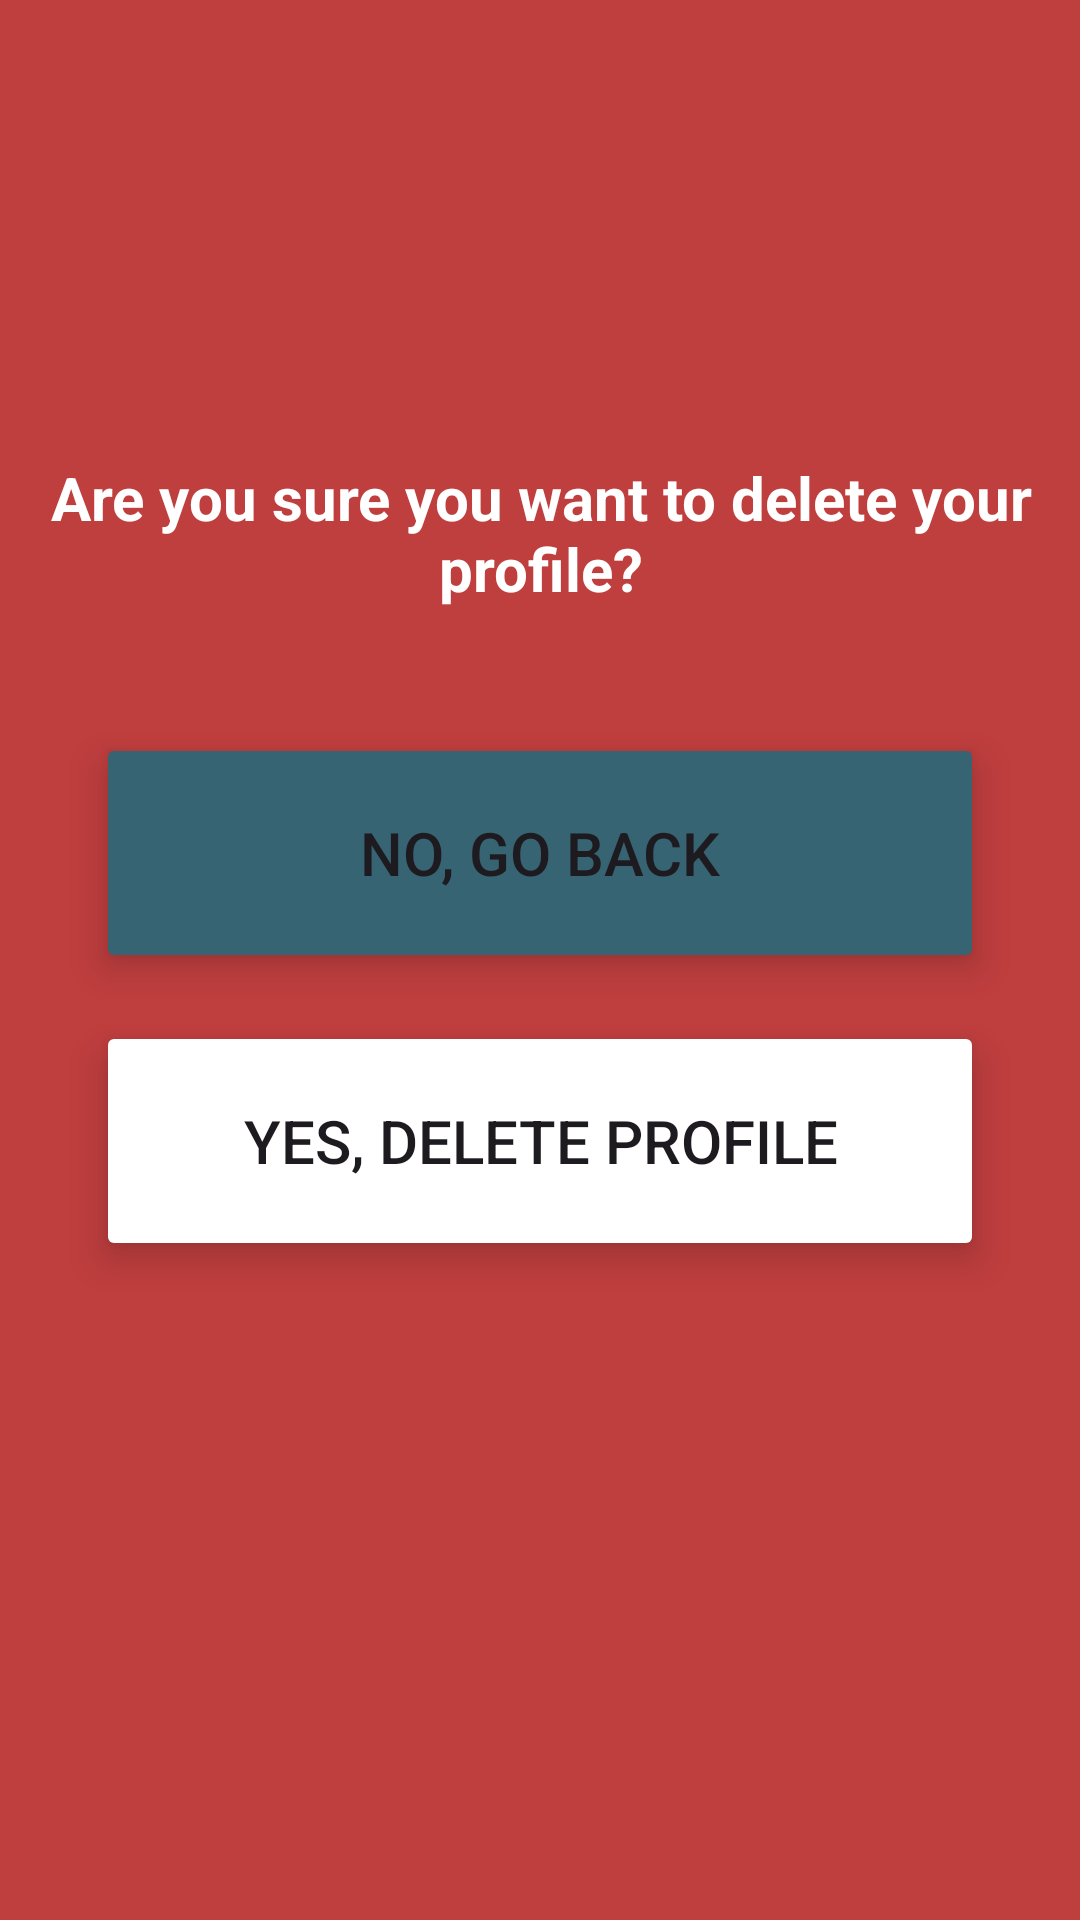

Here is an Android app screen rendered from its layout file. Give the layout XML and the strings, colors and styles it references.
<!-- AndroidManifest.xml: application theme Theme.Linko -->
<!-- res/layout/activity_delete_profile.xml -->
<?xml version="1.0" encoding="utf-8"?>
<androidx.constraintlayout.widget.ConstraintLayout xmlns:android="http://schemas.android.com/apk/res/android"
    xmlns:app="http://schemas.android.com/apk/res-auto"
    xmlns:tools="http://schemas.android.com/tools"
    android:id="@+id/main"
    android:layout_width="match_parent"
    android:layout_height="match_parent"
    android:background="@color/darkRed"
    tools:context=".DeleteProfileActivity"
    tools:layout_editor_absoluteX="0dp"
    tools:layout_editor_absoluteY="0dp">

    <Button
        android:id="@+id/button_delete_profile"
        android:layout_width="0dp"
        android:layout_height="80dp"
        android:layout_marginStart="32dp"
        android:layout_marginTop="16dp"
        android:layout_marginEnd="32dp"
        android:backgroundTint="@color/darkestRed"
        android:elevation="5dp"
        android:text="@string/yes_delete_profile"
        android:textSize="20sp"
        android:translationZ="5dp"
        app:cornerRadius="10dp"
        app:layout_constraintEnd_toEndOf="parent"
        app:layout_constraintStart_toStartOf="parent"
        app:layout_constraintTop_toBottomOf="@+id/button_go_back"
        app:strokeColor="@color/black"
        app:strokeWidth="4dp" />

    <Button
        android:id="@+id/button_go_back"
        android:layout_width="0dp"
        android:layout_height="80dp"
        android:layout_marginStart="32dp"
        android:layout_marginTop="16dp"
        android:layout_marginEnd="32dp"
        android:backgroundTint="@color/darkerTeal"
        android:elevation="5dp"
        android:text="@string/no_go_back"
        android:textSize="20sp"
        android:translationZ="5dp"
        app:cornerRadius="10dp"
        app:layout_constraintEnd_toEndOf="parent"
        app:layout_constraintStart_toStartOf="parent"
        app:layout_constraintTop_toBottomOf="@+id/textView2"
        app:strokeColor="@color/white"
        app:strokeWidth="4dp" />

    <TextView
        android:id="@+id/textView2"
        android:layout_width="397dp"
        android:layout_height="76dp"
        android:text="@string/are_you_sure_you_want_to_delete_your_profile"
        android:textAlignment="center"
        android:textColor="@color/white"
        android:textSize="20sp"
        android:textStyle="bold"
        app:layout_constraintBottom_toBottomOf="parent"
        app:layout_constraintEnd_toEndOf="parent"
        app:layout_constraintStart_toStartOf="parent"
        app:layout_constraintTop_toTopOf="parent"
        app:layout_constraintVertical_bias="0.26999998" />
</androidx.constraintlayout.widget.ConstraintLayout>
<!-- resources referenced by this layout -->
<resources>
  <color name="black">#FF000000</color>
  <color name="darkRed">#BF3E3E</color>
  <color name="darkerTeal">#376473</color>
  <color name="white">#FFFFFFFF</color>
  <string name="are_you_sure_you_want_to_delete_your_profile">Are you sure you want to delete your profile?</string>
  <string name="no_go_back">No, Go Back</string>
  <string name="yes_delete_profile">Yes, Delete Profile</string>
  <style name="Theme.Linko" parent="Base.Theme.Linko" />
  <style name="Base.Theme.Linko" parent="Theme.Material3.DayNight.NoActionBar">
          
          
      </style>
</resources>
